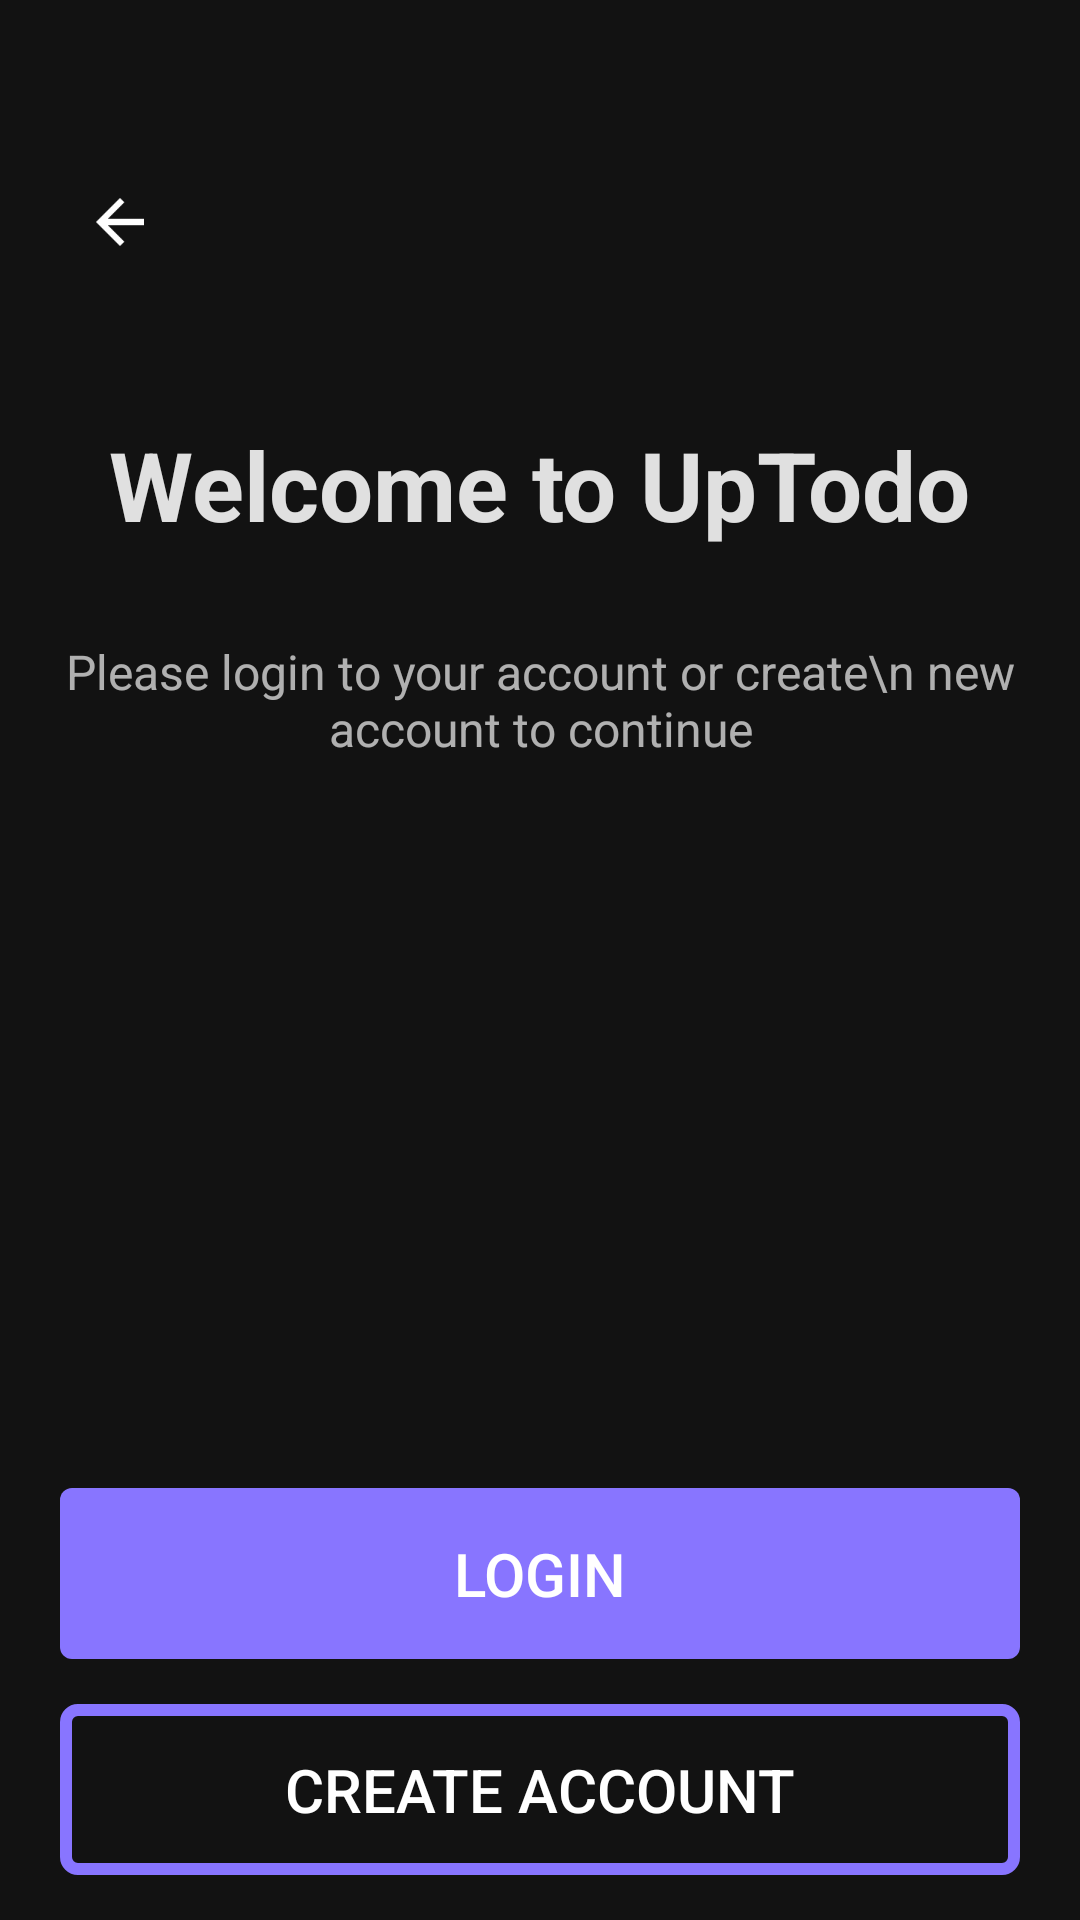

Layout XML and referenced resources for this Android screen:
<!-- AndroidManifest.xml: application theme Theme.Todo -->
<!-- res/layout/activity_last_intro.xml -->
<?xml version="1.0" encoding="utf-8"?>
<androidx.constraintlayout.widget.ConstraintLayout xmlns:android="http://schemas.android.com/apk/res/android"
    xmlns:app="http://schemas.android.com/apk/res-auto"
    xmlns:tools="http://schemas.android.com/tools"
    android:layout_width="match_parent"
    android:layout_height="match_parent"
    tools:context=".intro.intro.lastIntroActivity"
    android:background="@color/splah_color"
    >
    <ImageView
        android:id="@+id/iv_back"
        android:layout_width="wrap_content"
        android:layout_height="wrap_content"
        android:src="@drawable/ic_back"
        android:padding="8dp"
        android:layout_marginStart="24dp"
        android:layout_marginTop="58dp"
        app:layout_constraintStart_toStartOf="parent"
        app:layout_constraintTop_toTopOf="parent"
        android:textColor="@color/white3"
        />
    <TextView
        android:id="@+id/tv_last_welcome"
        android:layout_width="wrap_content"
        android:layout_height="wrap_content"
        android:text="Welcome to UpTodo"
        android:textSize="32sp"
        android:textColor="@color/white2"
        app:layout_constraintTop_toBottomOf="@id/iv_back"
        app:layout_constraintStart_toStartOf="parent"
        app:layout_constraintEnd_toEndOf="parent"
        android:textStyle="bold"
        android:layout_marginTop="50dp"
        />
    <TextView
        android:id="@+id/tv_last_login"
        android:layout_width="wrap_content"
        android:layout_height="wrap_content"
        android:text="Please login to your account or create\n new account to continue"
        app:layout_constraintTop_toBottomOf="@id/tv_last_welcome"
        app:layout_constraintStart_toStartOf="parent"
        app:layout_constraintEnd_toEndOf="parent"
        android:textColor="@color/white4"
        android:gravity="center"
        android:textSize="16sp"
        android:layout_marginTop="30dp"
        />
    <androidx.appcompat.widget.AppCompatButton
        android:id="@+id/btn_login"
        android:layout_width="0dp"
        android:layout_height="wrap_content"
        app:layout_constraintBottom_toTopOf="@id/btn_create_account"
        app:layout_constraintStart_toStartOf="parent"
        app:layout_constraintEnd_toEndOf="parent"
        android:text="LOGIN"
        android:background="@drawable/intro_btn_next"
        android:textColor="@color/white"
        android:textSize="20sp"
        android:padding="15dp"
        android:layout_marginStart="20dp"
        android:layout_marginEnd="20dp"
        android:layout_marginBottom="15dp"
        />
    <androidx.appcompat.widget.AppCompatButton
        android:id="@+id/btn_create_account"
        android:layout_width="0dp"
        android:layout_height="wrap_content"
        app:layout_constraintBottom_toBottomOf="parent"
        app:layout_constraintStart_toStartOf="parent"
        app:layout_constraintEnd_toEndOf="parent"
        android:text="CREATE ACCOUNT"
        android:background="@drawable/create_account_btn"
        android:textColor="@color/white"
        android:textSize="20sp"
        android:padding="15dp"
        android:layout_marginStart="20dp"
        android:layout_marginEnd="20dp"
        android:layout_marginBottom="15dp"
        />
</androidx.constraintlayout.widget.ConstraintLayout>
<!-- resources referenced by this layout -->
<resources>
  <color name="splah_color">#121212</color>
  <color name="white">#FFFFFFFF</color>
  <color name="white2">#DEFFFFFF</color>
  <color name="white3">#70FFFFFF</color>
  <color name="white4">#ABFFFFFF</color>
  <!-- drawable create_account_btn (drawable) -->
  <?xml version="1.0" encoding="utf-8"?>
  <shape xmlns:android="http://schemas.android.com/apk/res/android">
      <corners android:radius="4dp"/>
      <solid android:color="@android:color/transparent"/>
      <stroke android:color="@color/intro_btn" android:width="4dp"/>
  </shape>
  <!-- drawable ic_back: png bitmap (drawable-ldpi, 178 bytes) -->
  <!-- drawable intro_btn_next (drawable) -->
  <?xml version="1.0" encoding="utf-8"?>
  <shape xmlns:android="http://schemas.android.com/apk/res/android">
  <corners android:radius="4dp"/>
      <solid android:color="@color/intro_btn"/>
  </shape>
  <style name="Theme.Todo" parent="Base.Theme.Todo" />
  <color name="intro_btn">#8875FF</color>
  <style name="Base.Theme.Todo" parent="Theme.Material3.DayNight.NoActionBar">
          
          
      </style>
</resources>
